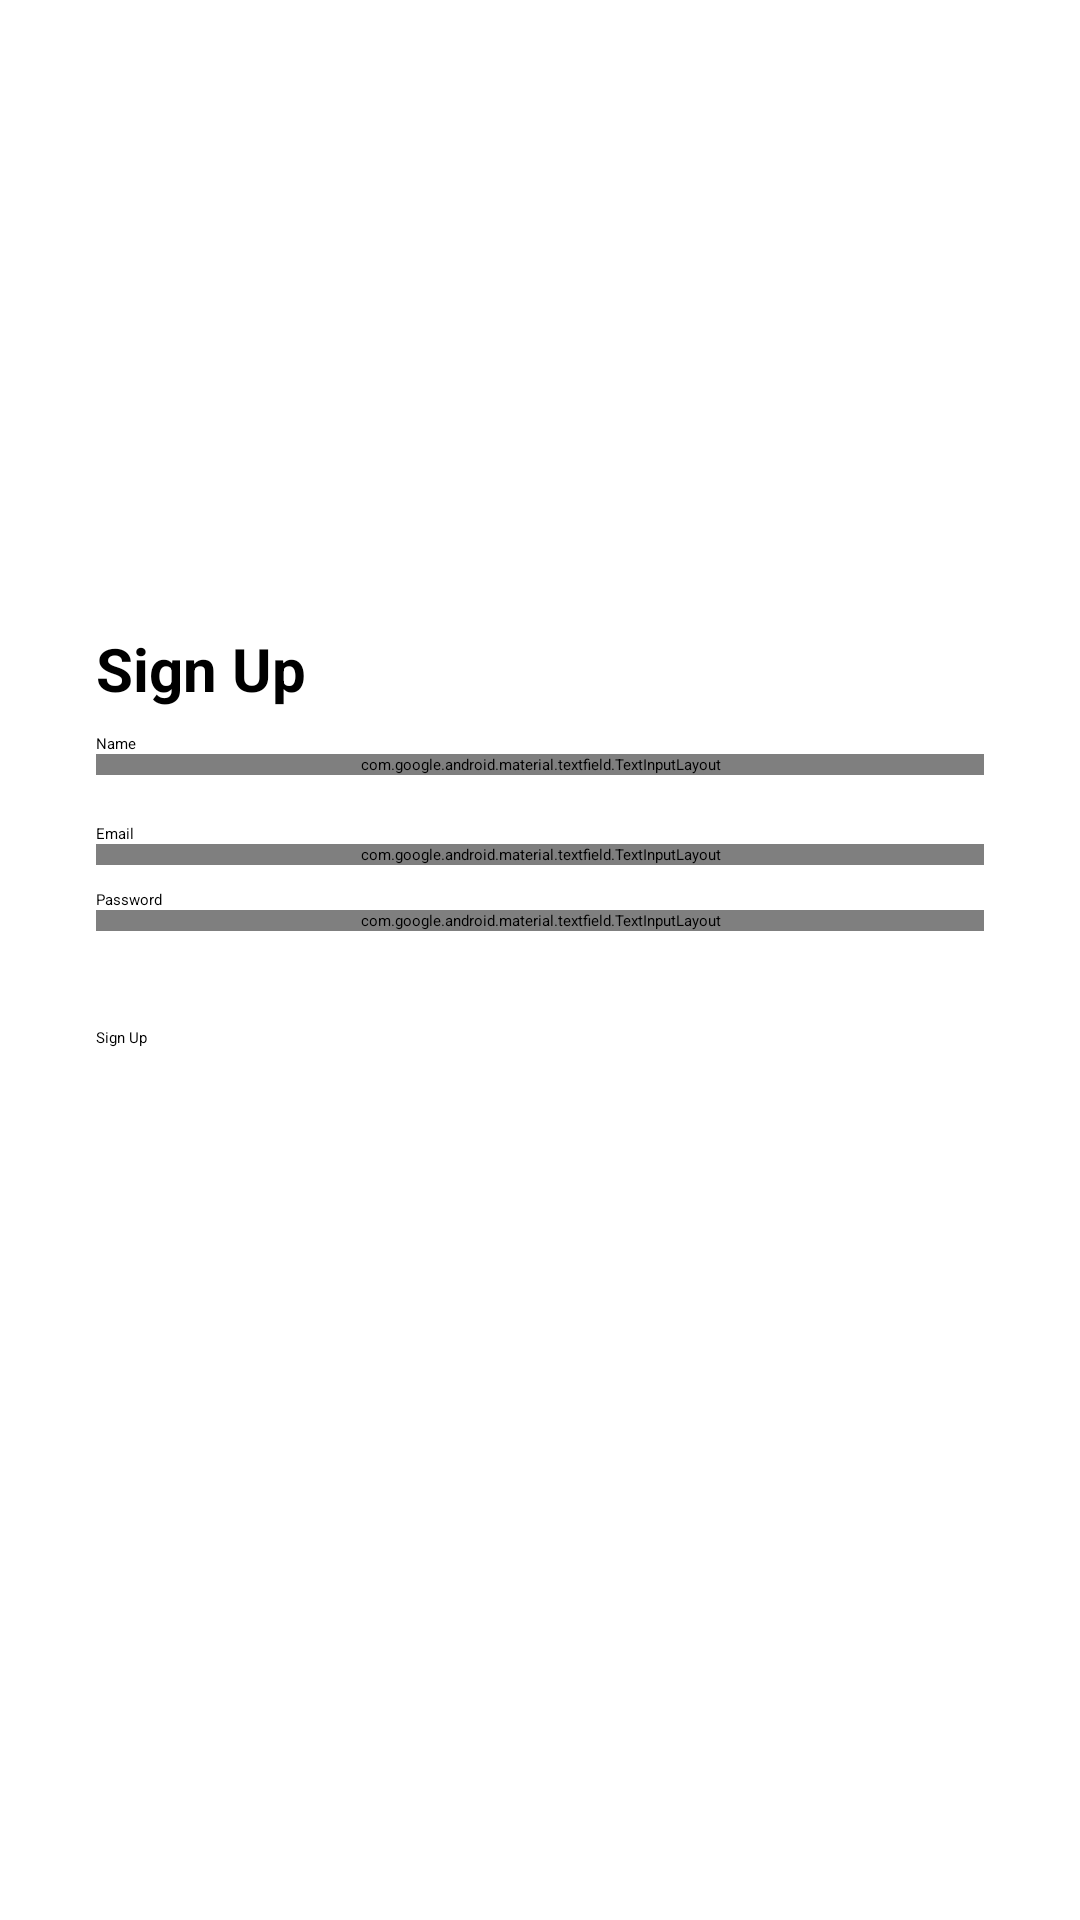

The Android layout XML behind this screen, and the referenced resources:
<!-- AndroidManifest.xml: application theme Theme.StoryApp -->
<!-- res/layout/activity_signup.xml -->
<?xml version="1.0" encoding="utf-8"?>
<androidx.constraintlayout.widget.ConstraintLayout xmlns:android="http://schemas.android.com/apk/res/android"
    xmlns:app="http://schemas.android.com/apk/res-auto"
    xmlns:tools="http://schemas.android.com/tools"
    android:layout_width="match_parent"
    android:layout_height="match_parent"
    tools:context=".view.signup.SignupActivity">

    <ImageView
        android:id="@+id/imageView"
        android:layout_width="0dp"
        android:layout_height="0dp"
        android:layout_marginStart="32dp"
        android:layout_marginEnd="32dp"
        app:layout_constraintBottom_toTopOf="@+id/guidelineHorizontal"
        app:layout_constraintEnd_toEndOf="parent"
        app:layout_constraintStart_toStartOf="parent"
        app:layout_constraintTop_toTopOf="@+id/guideline2"
        app:srcCompat="@drawable/ilustrasi" />

    <TextView
        android:id="@+id/titleTextView"
        android:layout_width="0dp"
        android:layout_height="wrap_content"
        android:layout_marginStart="32dp"
        android:layout_marginTop="16dp"
        android:layout_marginEnd="32dp"
        android:text="@string/headerSignup"
        android:textColor="@color/black"
        android:textSize="20sp"
        android:textStyle="bold"
        app:layout_constraintEnd_toEndOf="parent"
        app:layout_constraintHorizontal_bias="0.0"
        app:layout_constraintStart_toStartOf="parent"
        app:layout_constraintTop_toTopOf="@+id/guidelineHorizontal" />

    <TextView
        android:id="@+id/nameTextView"
        android:layout_width="wrap_content"
        android:layout_height="wrap_content"
        android:layout_marginStart="32dp"
        android:layout_marginTop="8dp"
        android:text="@string/name"
        android:textColor="@color/black"
        app:layout_constraintStart_toStartOf="parent"
        app:layout_constraintTop_toBottomOf="@+id/titleTextView" />

    <com.google.android.material.textfield.TextInputLayout
        android:id="@+id/nameEditTextLayout"
        style="@style/Widget.MaterialComponents.TextInputLayout.OutlinedBox"
        android:layout_width="0dp"
        android:layout_height="wrap_content"
        android:layout_marginStart="32dp"
        android:layout_marginEnd="32dp"
        app:layout_constraintEnd_toEndOf="parent"
        app:layout_constraintStart_toStartOf="parent"
        app:layout_constraintTop_toBottomOf="@+id/nameTextView"
        app:startIconDrawable="@drawable/ic_baseline_person_24">

        <com.google.android.material.textfield.TextInputEditText
            android:id="@+id/nameEditText"
            android:layout_width="match_parent"
            android:layout_height="wrap_content"
            android:ems="10"
            android:inputType="text" />
    </com.google.android.material.textfield.TextInputLayout>

    <TextView
        android:id="@+id/emailTextView"
        android:layout_width="wrap_content"
        android:layout_height="wrap_content"
        android:layout_marginStart="32dp"
        android:layout_marginTop="16dp"
        android:text="@string/email"
        android:textColor="@color/black"
        app:layout_constraintStart_toStartOf="parent"
        app:layout_constraintTop_toBottomOf="@+id/nameEditTextLayout" />

    <com.google.android.material.textfield.TextInputLayout
        android:id="@+id/emailEditTextLayout"
        style="@style/Widget.MaterialComponents.TextInputLayout.OutlinedBox"
        android:layout_width="0dp"
        android:layout_height="wrap_content"
        android:layout_marginStart="32dp"
        android:layout_marginEnd="32dp"
        app:layout_constraintEnd_toEndOf="parent"
        app:layout_constraintStart_toStartOf="parent"
        app:layout_constraintTop_toBottomOf="@+id/emailTextView"
        app:startIconDrawable="@drawable/ic_baseline_email_24">

        <com.google.android.material.textfield.TextInputEditText
            android:id="@+id/emailEditText"
            android:layout_width="match_parent"
            android:layout_height="wrap_content"
            android:ems="10"
            android:inputType="textEmailAddress" />
    </com.google.android.material.textfield.TextInputLayout>

    <TextView
        android:id="@+id/passwordTextView"
        android:layout_width="wrap_content"
        android:layout_height="wrap_content"
        android:layout_marginStart="32dp"
        android:layout_marginTop="8dp"
        android:text="@string/password"
        android:textColor="@color/black"
        app:layout_constraintStart_toStartOf="parent"
        app:layout_constraintTop_toBottomOf="@+id/emailEditTextLayout" />

    <com.google.android.material.textfield.TextInputLayout
        android:id="@+id/passwordEditTextLayout"
        style="@style/Widget.MaterialComponents.TextInputLayout.OutlinedBox"
        android:layout_width="0dp"
        android:layout_height="wrap_content"
        android:layout_marginStart="32dp"
        android:layout_marginEnd="32dp"
        app:endIconMode="password_toggle"
        app:layout_constraintEnd_toEndOf="parent"
        app:layout_constraintStart_toStartOf="parent"
        app:layout_constraintTop_toBottomOf="@+id/passwordTextView"
        app:startIconDrawable="@drawable/ic_baseline_lock_24">

        <com.ikki.storyapp.CustomPasswordEditText
            android:id="@+id/passwordEditText"
            android:layout_width="match_parent"
            android:layout_height="wrap_content"
            android:clickable="true"
            android:ems="10"
            android:focusable="true"
            android:focusableInTouchMode="true"
            android:textSize="16sp"
            android:inputType="textPassword"
            android:gravity="center_vertical"
            />
    </com.google.android.material.textfield.TextInputLayout>

    <Button
        android:id="@+id/signupButton"
        android:layout_width="0dp"
        android:layout_height="64dp"
        android:layout_marginStart="32dp"
        android:layout_marginTop="32dp"
        android:layout_marginEnd="32dp"
        android:text="@string/signup"
        app:layout_constraintEnd_toEndOf="parent"
        app:layout_constraintStart_toStartOf="parent"
        app:layout_constraintTop_toBottomOf="@+id/passwordEditTextLayout" />

    <androidx.constraintlayout.widget.Guideline
        android:id="@+id/guidelineHorizontal"
        android:layout_width="wrap_content"
        android:layout_height="64dp"
        android:orientation="horizontal"
        app:layout_constraintEnd_toEndOf="parent"
        app:layout_constraintGuide_percent="0.30191082"
        app:layout_constraintStart_toStartOf="parent" />

    <androidx.constraintlayout.widget.Guideline
        android:id="@+id/guideline2"
        android:layout_width="wrap_content"
        android:layout_height="64dp"
        android:orientation="horizontal"
        app:layout_constraintGuide_percent="0.1" />

</androidx.constraintlayout.widget.ConstraintLayout>
<!-- resources referenced by this layout -->
<resources>
  <string name="email">Email</string>
  <string name="headerSignup">Sign Up</string>
  <string name="name">Name</string>
  <string name="password">Password</string>
  <string name="signup">Sign Up</string>
  <!-- not gathered from this repository: default colours our renderer supplied (Android Studio template values) -->
  <color name="black">#FF000000</color>
</resources>
